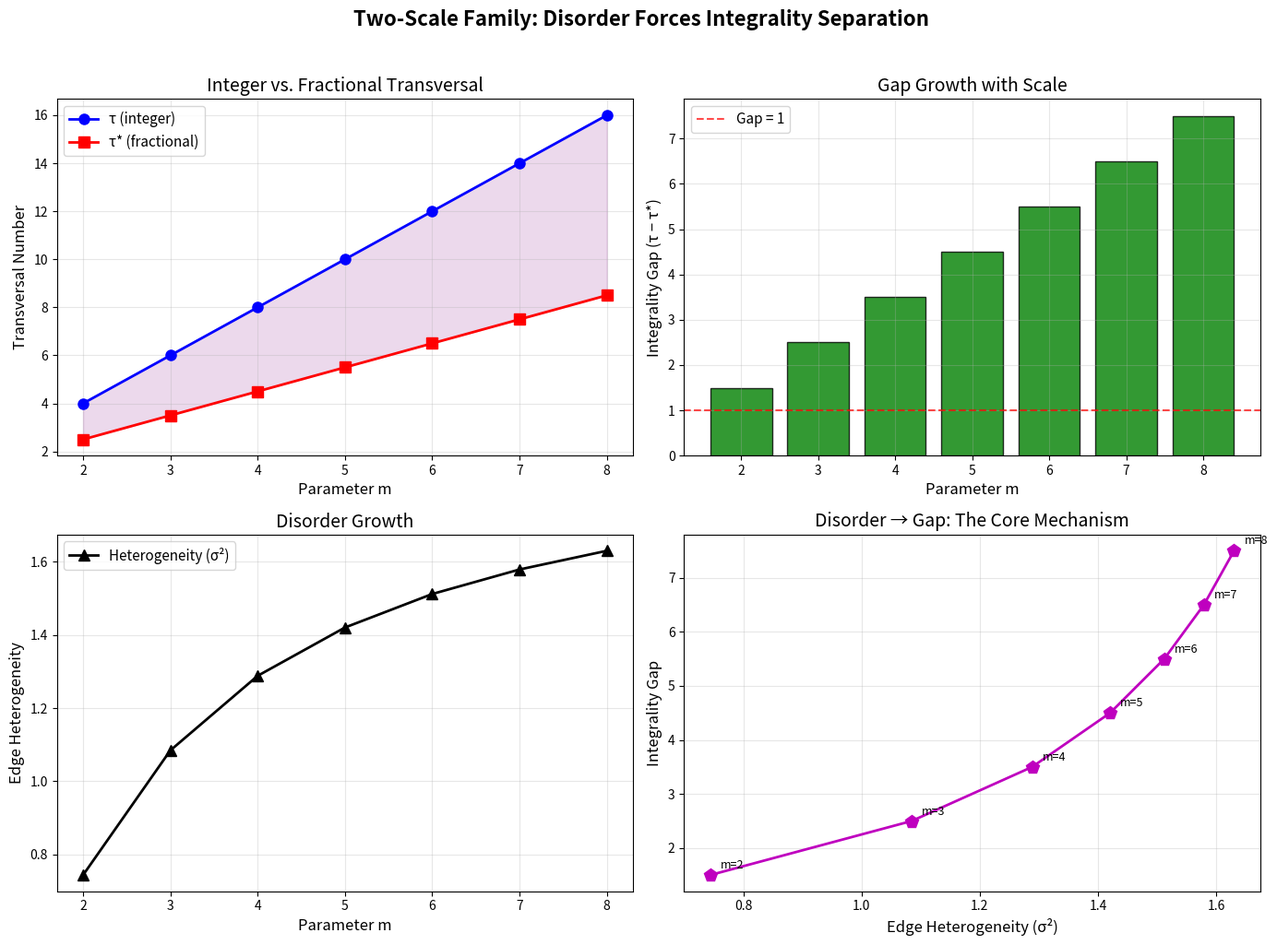

The matplotlib source for this figure:
"""
Visualization: Growth of heterogeneity and integrality gap
in the two-scale hypergraph family.

Shows how the gap between integer and fractional transversal
numbers grows alongside edge-size heterogeneity as the
family parameter increases. Demonstrates the core
disorder-forcing mechanism.
"""

import numpy as np
import matplotlib
matplotlib.use('Agg')
import matplotlib.pyplot as plt
from itertools import combinations
from collections import Counter
import math


class Hypergraph:
    def __init__(self, n, edges):
        self.n = n
        self.edges = list(set(edges))

    def edge_sizes(self):
        return [len(e) for e in self.edges]

    def edge_heterogeneity(self):
        sizes = self.edge_sizes()
        if not sizes:
            return 0.0
        mu = np.mean(sizes)
        return float(np.mean([(s - mu) ** 2 for s in sizes]))

    def edge_size_collision_index(self):
        sizes = self.edge_sizes()
        if not sizes:
            return 1.0
        n = len(sizes)
        counts = Counter(sizes)
        return sum((c / n) ** 2 for c in counts.values())

    def is_transversal(self, S):
        return all(bool(S & e) for e in self.edges)

    def transversal_number_brute(self):
        for k in range(self.n + 1):
            for S in combinations(range(self.n), k):
                if self.is_transversal(set(S)):
                    return k
        return self.n

    def fractional_transversal_number(self):
        try:
            from scipy.optimize import linprog
        except ImportError:
            return float('nan')
        m = len(self.edges)
        if m == 0:
            return 0.0
        c = np.ones(self.n)
        A_ub = np.zeros((m, self.n))
        b_ub = -np.ones(m)
        for i, e in enumerate(self.edges):
            for v in e:
                A_ub[i, v] = -1.0
        bounds = [(0, None)] * self.n
        result = linprog(c, A_ub=A_ub, b_ub=b_ub, bounds=bounds, method='highs')
        return float(result.fun) if result.success else float('nan')


def two_scale_family(m):
    n = 2 * m + 1
    edges = []
    for i in range(n):
        for j in range(i + 1, n):
            edges.append(frozenset([i, j]))
    edges.append(frozenset(range(n)))
    return Hypergraph(n, edges)


def main():
    ms = list(range(2, 9))
    hets, taus, tau_stars, gaps, cis = [], [], [], [], []

    for m in ms:
        H = two_scale_family(m)
        het = H.edge_heterogeneity()
        tau = H.transversal_number_brute()
        tau_star = H.fractional_transversal_number()

        hets.append(het)
        taus.append(tau)
        tau_stars.append(tau_star)
        gaps.append(tau - tau_star)
        cis.append(H.edge_size_collision_index())

    fig, axes = plt.subplots(2, 2, figsize=(14, 10))

    # Panel 1: τ and τ* vs m
    ax = axes[0, 0]
    ax.plot(ms, taus, 'bo-', linewidth=2, markersize=8, label='τ (integer)')
    ax.plot(ms, tau_stars, 'rs-', linewidth=2, markersize=8, label='τ* (fractional)')
    ax.fill_between(ms, tau_stars, taus, alpha=0.15, color='purple')
    ax.set_xlabel('Parameter m', fontsize=12)
    ax.set_ylabel('Transversal Number', fontsize=12)
    ax.set_title('Integer vs. Fractional Transversal', fontsize=14)
    ax.legend(fontsize=11)
    ax.grid(True, alpha=0.3)

    # Panel 2: Gap vs m
    ax = axes[0, 1]
    colors = ['green' if g >= 1 else 'orange' for g in gaps]
    ax.bar(ms, gaps, color=colors, alpha=0.8, edgecolor='black')
    ax.axhline(y=1, color='red', linestyle='--', alpha=0.7, label='Gap = 1')
    ax.set_xlabel('Parameter m', fontsize=12)
    ax.set_ylabel('Integrality Gap (τ − τ*)', fontsize=12)
    ax.set_title('Gap Growth with Scale', fontsize=14)
    ax.legend(fontsize=11)
    ax.grid(True, alpha=0.3)

    # Panel 3: Heterogeneity vs m
    ax = axes[1, 0]
    ax.plot(ms, hets, 'k^-', linewidth=2, markersize=8, label='Heterogeneity (σ²)')
    ax.set_xlabel('Parameter m', fontsize=12)
    ax.set_ylabel('Edge Heterogeneity', fontsize=12)
    ax.set_title('Disorder Growth', fontsize=14)
    ax.legend(fontsize=11)
    ax.grid(True, alpha=0.3)

    # Panel 4: Gap vs Heterogeneity (direct)
    ax = axes[1, 1]
    ax.plot(hets, gaps, 'mp-', linewidth=2, markersize=10)
    for i, m in enumerate(ms):
        ax.annotate(f'm={m}', (hets[i], gaps[i]), textcoords="offset points",
                    xytext=(8, 5), fontsize=9)
    ax.set_xlabel('Edge Heterogeneity (σ²)', fontsize=12)
    ax.set_ylabel('Integrality Gap', fontsize=12)
    ax.set_title('Disorder → Gap: The Core Mechanism', fontsize=14)
    ax.grid(True, alpha=0.3)

    plt.suptitle('Two-Scale Family: Disorder Forces Integrality Separation',
                 fontsize=16, fontweight='bold', y=1.02)
    plt.tight_layout()
    plt.savefig('family_growth.png', dpi=150, bbox_inches='tight')
    print("Saved: family_growth.png")


if __name__ == "__main__":
    main()
